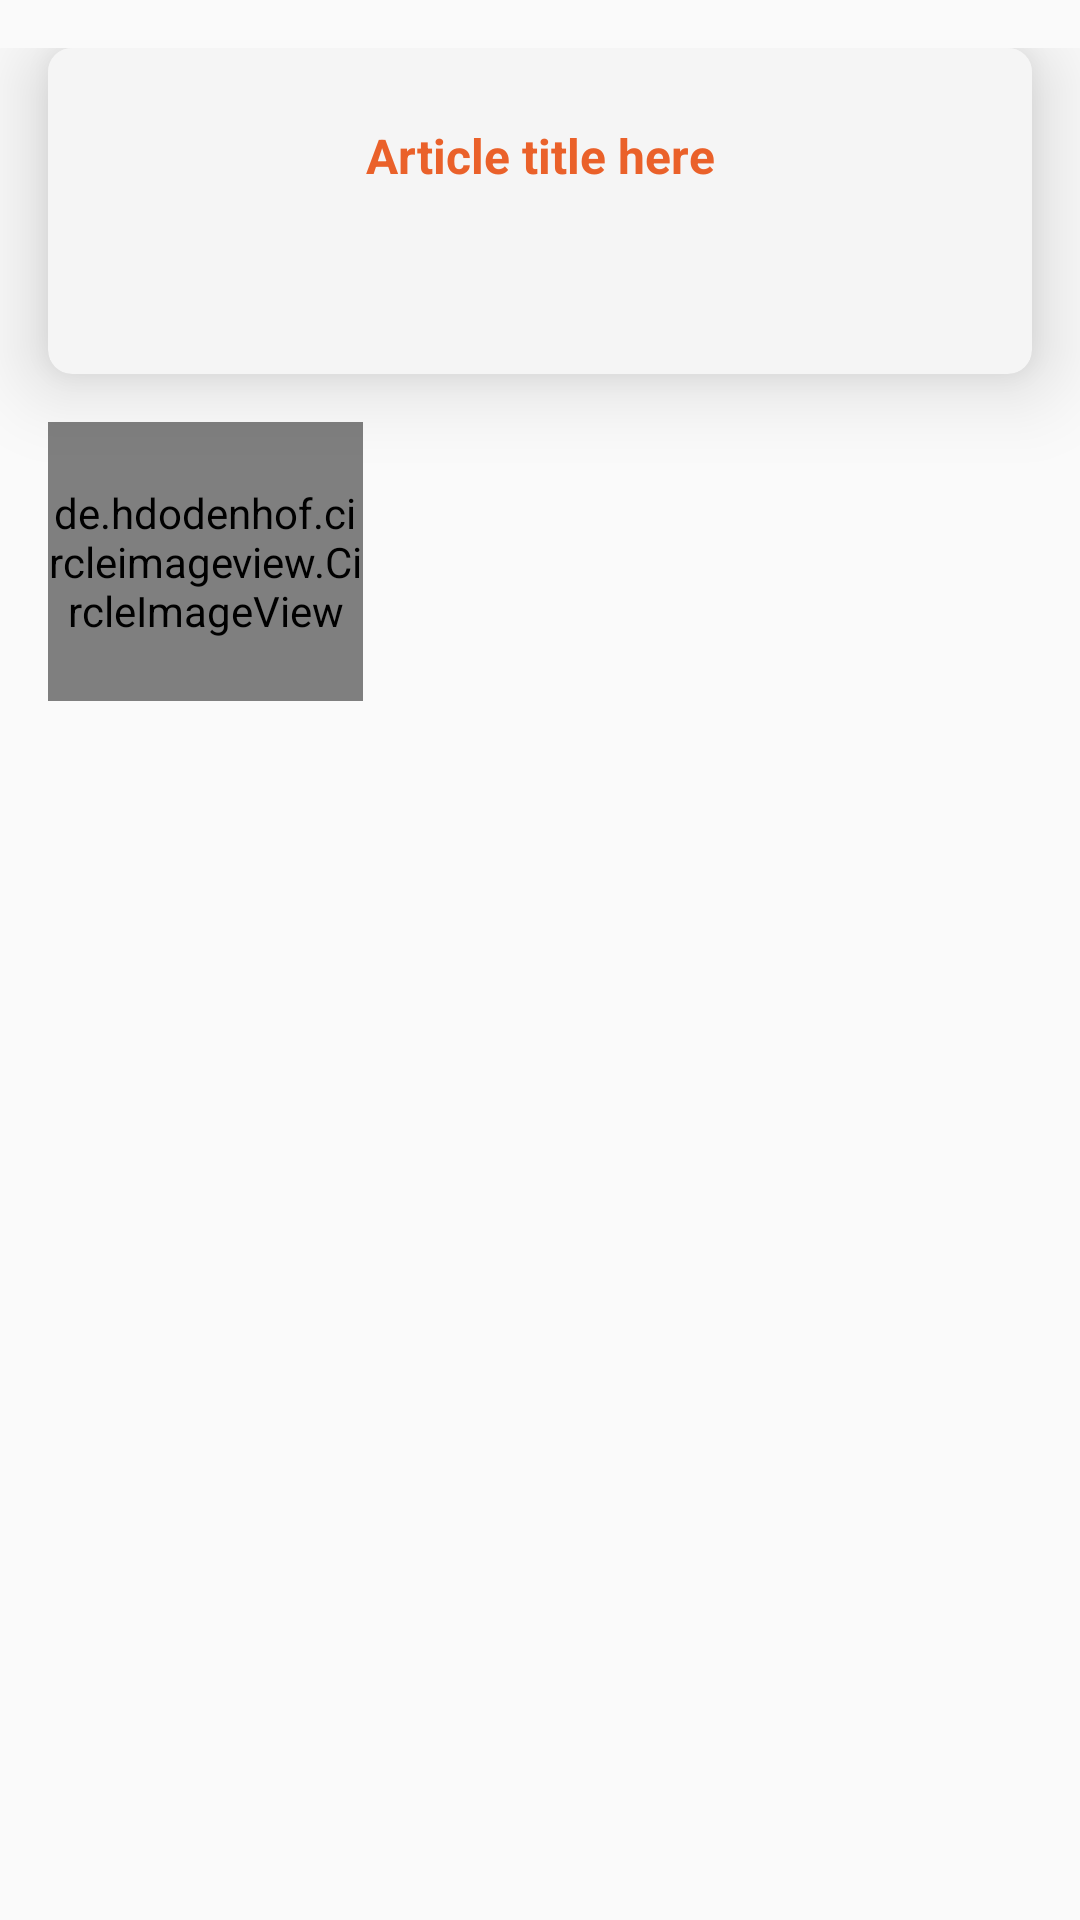

Layout XML and referenced resources for this Android screen:
<!-- AndroidManifest.xml: application theme AppTheme -->
<!-- res/layout/activity_articles_details.xml -->
<?xml version="1.0" encoding="utf-8"?>
<androidx.constraintlayout.widget.ConstraintLayout xmlns:app="http://schemas.android.com/apk/res-auto"
    android:layout_width="match_parent"
    android:layout_height="wrap_content"
    xmlns:tools="http://schemas.android.com/tools"
    xmlns:android="http://schemas.android.com/apk/res/android"
    tools:context=".view.fragment.article.ArticlesDetailsFragment">


    <ScrollView
        android:layout_width="match_parent"
        android:layout_height="wrap_content"
        android:layout_marginTop="16dp"
        android:orientation="vertical"
        app:layout_constraintEnd_toEndOf="parent"
        app:layout_constraintHorizontal_bias="0.0"
        app:layout_constraintStart_toStartOf="parent"
        app:layout_constraintTop_toTopOf="parent">

        <androidx.constraintlayout.widget.ConstraintLayout
            android:layout_width="match_parent"
            android:layout_height="wrap_content">


            <include
                layout="@layout/loader"
                android:layout_width="wrap_content"
                android:layout_height="wrap_content"
                app:layout_constraintBottom_toBottomOf="parent"
                app:layout_constraintEnd_toEndOf="parent"
                app:layout_constraintStart_toStartOf="parent"
                app:layout_constraintTop_toTopOf="parent"
                app:layout_constraintVertical_bias="0.40" />


            <androidx.cardview.widget.CardView
                android:id="@+id/cardView"
                android:layout_width="match_parent"
                android:layout_height="wrap_content"
                android:layout_margin="16dp"
                android:layout_marginTop="16dp"
                android:background="#F5F5F5"
                android:backgroundTint="#F5F5F5"
                app:cardCornerRadius="8dp"
                app:cardElevation="16dp"
                app:layout_constraintTop_toBottomOf="@+id/appbar"
                tools:layout_editor_absoluteX="16dp">

                <androidx.constraintlayout.widget.ConstraintLayout
                    android:layout_width="match_parent"
                    android:layout_height="wrap_content"
                    android:layout_marginBottom="16dp"

                    android:background="#F5F5F5">

                    <ImageView
                        android:id="@+id/image"
                        android:layout_width="match_parent"
                        android:layout_height="@dimen/_100sdp"
                        android:layout_margin="8dp"
                        android:gravity="center"
                        android:textColor="@color/colorPrimary"
                        app:layout_constraintEnd_toEndOf="parent"
                        app:layout_constraintStart_toStartOf="parent"
                        app:layout_constraintTop_toTopOf="parent" />

                    <View
                        android:id="@+id/dialogDivider"
                        android:layout_width="0dp"
                        android:layout_height="1dp"
                        android:layout_margin="8dp"
                        app:layout_constraintEnd_toEndOf="@id/image"
                        app:layout_constraintStart_toStartOf="@id/image"
                        app:layout_constraintTop_toBottomOf="@id/image" />

                    <TextView

                        android:id="@+id/titleArt"
                        android:layout_width="0dp"
                        android:layout_height="wrap_content"
                        android:layout_margin="8dp"
                        android:gravity="center"
                        android:text="Article title here"
                        android:textColor="@color/colorPrimary"
                        android:textSize="16sp"
                        android:textStyle="bold"
                        app:layout_constraintEnd_toEndOf="@id/dialogDivider"
                        app:layout_constraintStart_toStartOf="@id/dialogDivider"
                        app:layout_constraintTop_toBottomOf="@id/dialogDivider" />

                    <TextView
                        android:id="@+id/date"
                        android:layout_width="0dp"
                        android:layout_height="wrap_content"
                        android:layout_marginStart="16dp"
                        android:layout_marginEnd="16dp"
                        android:textAlignment="center"
                        android:textColor="@color/colorOrangeOfWhite"
                        app:layout_constraintEnd_toEndOf="@+id/titleArt"
                        app:layout_constraintStart_toStartOf="@+id/titleArt"
                        app:layout_constraintTop_toBottomOf="@+id/titleArt" />

                    <TextView
                        android:id="@+id/description"
                        android:layout_width="0dp"
                        android:layout_height="wrap_content"
                        android:layout_marginTop="8dp"

                        android:textAlignment="center"
                        app:layout_constraintEnd_toEndOf="@+id/titleArt"
                        app:layout_constraintStart_toStartOf="@+id/titleArt"
                        app:layout_constraintTop_toBottomOf="@+id/date" />

                </androidx.constraintlayout.widget.ConstraintLayout>

            </androidx.cardview.widget.CardView>

            <de.hdodenhof.circleimageview.CircleImageView
                android:id="@+id/circleImageView"
                android:layout_width="105dp"
                android:layout_height="93dp"
                android:layout_marginStart="16dp"
                android:layout_marginTop="16dp"
                android:layout_marginBottom="60dp"
                android:src="@drawable/logo2"
                app:layout_constraintBottom_toBottomOf="parent"
                app:layout_constraintStart_toStartOf="parent"
                app:layout_constraintTop_toBottomOf="@+id/cardView" />

            <TextView
                android:id="@+id/dName"
                android:layout_width="0dp"
                android:layout_height="wrap_content"
                android:layout_marginTop="24dp"
                android:layout_marginEnd="16dp"
                android:textSize="18sp"
                app:layout_constraintEnd_toEndOf="parent"
                app:layout_constraintStart_toEndOf="@+id/circleImageView"
                app:layout_constraintTop_toTopOf="@+id/circleImageView" />

            <TextView
                android:id="@+id/dTitle"

                android:layout_width="0dp"
                android:layout_height="wrap_content"
                android:textSize="15sp"
                app:layout_constraintEnd_toEndOf="@+id/dName"
                app:layout_constraintStart_toEndOf="@+id/circleImageView"
                app:layout_constraintTop_toBottomOf="@+id/dName" />

        </androidx.constraintlayout.widget.ConstraintLayout>
    </ScrollView>
</androidx.constraintlayout.widget.ConstraintLayout>
<!-- res/layout/loader.xml (included above) -->
<?xml version="1.0" encoding="utf-8"?>
<ProgressBar xmlns:android="http://schemas.android.com/apk/res/android"
    android:id="@+id/progressBar"
    android:layout_width="wrap_content"
    android:layout_height="wrap_content"
    android:visibility="gone"
    android:background="@android:color/white"
    android:theme="@style/Widget.progressBar" />
<!-- resources referenced by this layout -->
<resources>
  <color name="colorOrangeOfWhite">#F0BDA8</color>
  <color name="colorPrimary">#EA612A</color>
  <!-- drawable logo2: png bitmap (drawable-hdpi, 50107 bytes) -->
  <style name="Widget.progressBar" parent="@style/Theme.AppCompat">
          <item name="colorAccent">#ea612a</item>
      </style>
  <style name="AppTheme" parent="Theme.AppCompat.Light.DarkActionBar">
          
          <item name="colorPrimary">@color/colorPrimary</item>
          <item name="colorPrimaryDark">@color/colorPrimaryDark</item>
          <item name="colorAccent">@color/colorAccent</item>
      </style>
  <color name="colorPrimaryDark">#000</color>
  <color name="colorAccent">#000</color>
</resources>
